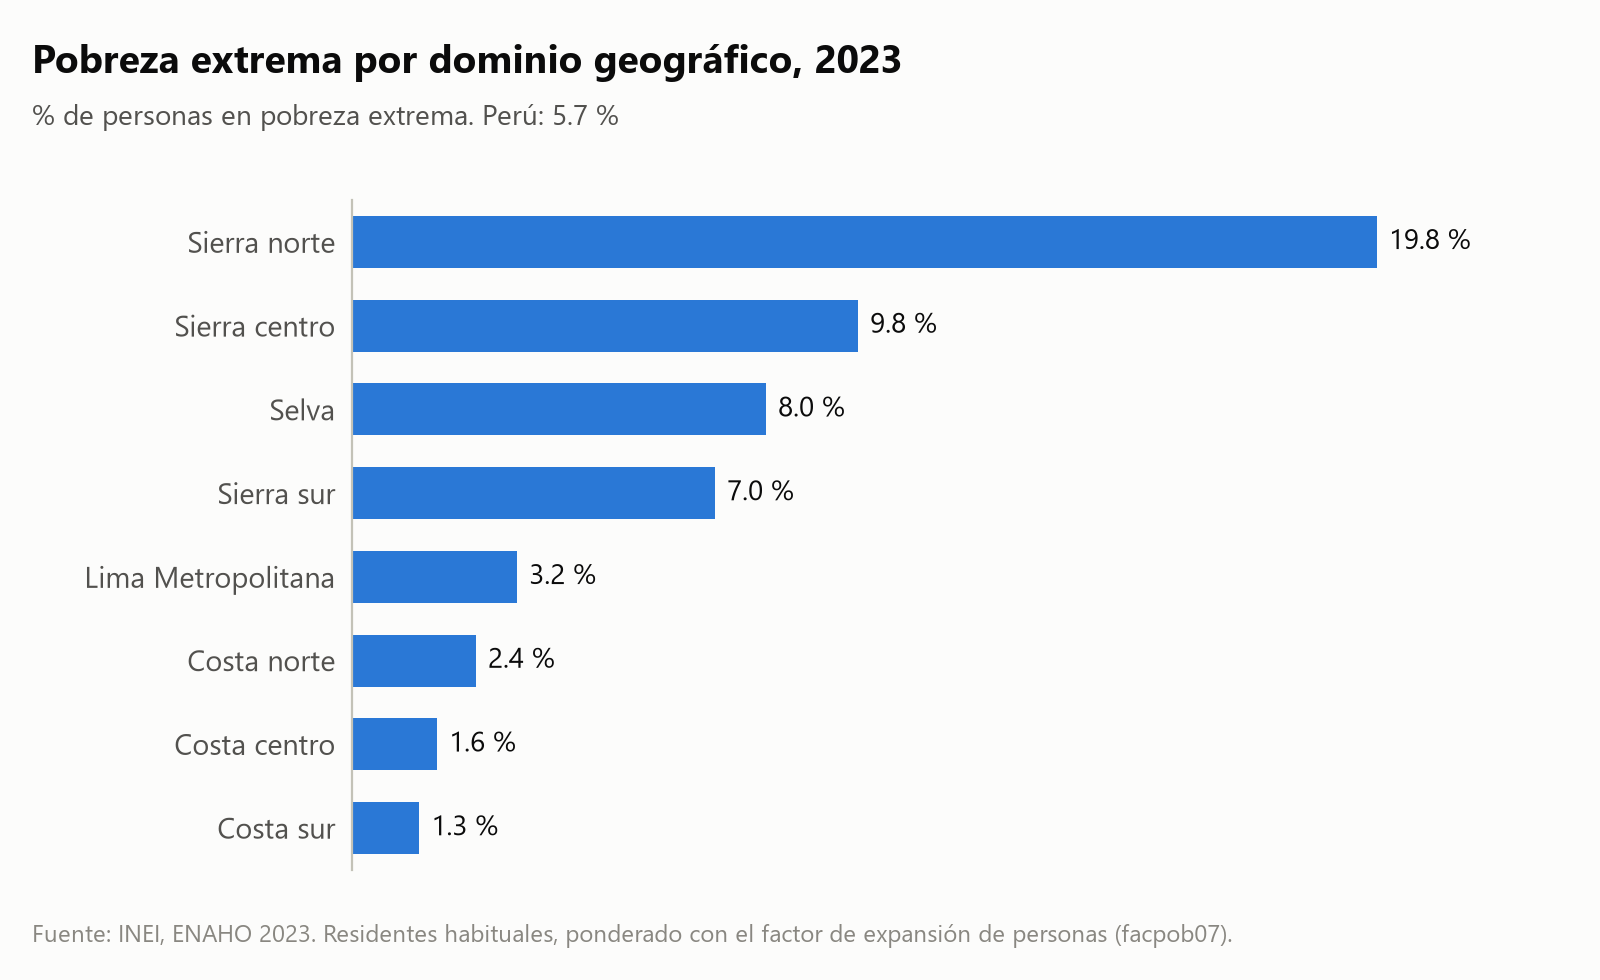

Values plotted in this chart, from the file beside it:
grupo, encuestados, poblacion, porcentaje
Sierra norte, 6359, 1.897497e+06, 19.81
Sierra centro, 16980, 3.965482e+06, 9.78
Selva, 25482, 4.25756e+06, 8.0
Sierra sur, 13252, 4.476983e+06, 7.01
Lima Metropolitana, 13831, 1.1219952e+07, 3.19
Costa norte, 17215, 5.022012e+06, 2.39
Costa centro, 10746, 2.283269e+06, 1.64
Costa sur, 6927, 690439, 1.3
